Run: headless pygame with SDL's dummy video driver; simulated clock (each Clock.tick advances the game by its frame time, no real sleeping); random seed 0; keys injected as events and as key.get_pressed() state; mouse plan: one left click at the window centre at the start of phase 2, then a move to the lower-right quarter at the start of phase 3.
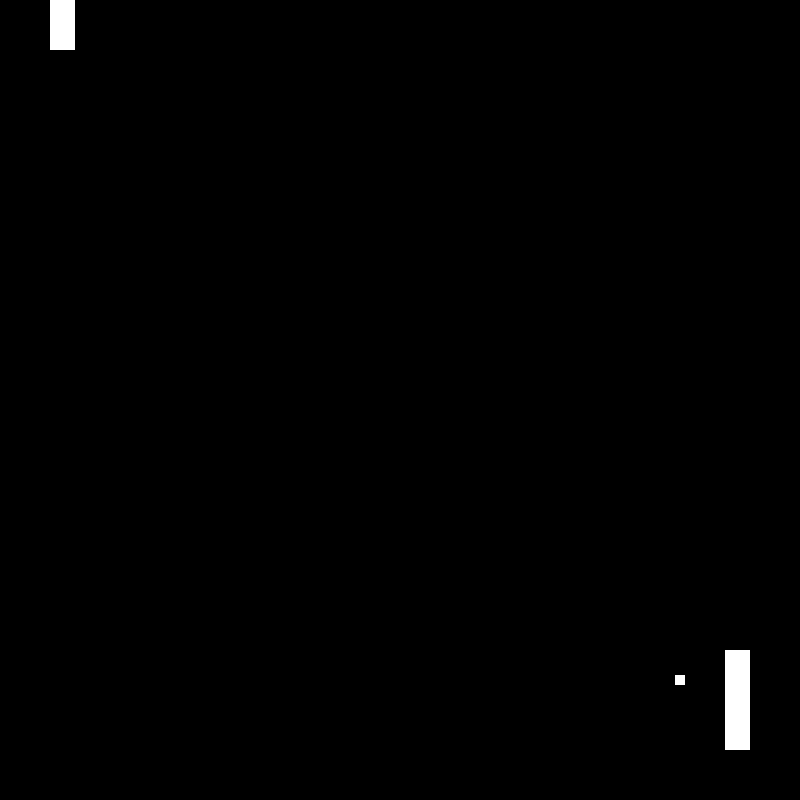
Frame 1 of 1 · flips 1–60 · no input

The pygame program that drew these frames:

import pygame as pg

pg.init()

size = (800,800)
screen = pg.display.set_mode(size)
clock = pg.time.Clock()
black = (0,0,0)
white = (255,255,255)

ball = pg.Rect(375,375,10,10)
playerPaddle = pg.Rect(50,350,25,100)
CPUPaddle = pg.Rect(725,350,25,100)

ballSpeedX = 5
ballSpeedY = 5
paddleSpeed = 5

while True:
    #inputs
    pg.event.pump()
    mousePos = pg.mouse.get_pos()
    mouseButtons = pg.mouse.get_pressed()

    #game logic
    if mouseButtons[0]:
        break
    if CPUPaddle.y <= 0 or CPUPaddle.y >= 700:
        paddleSpeed = -paddleSpeed
    
    if ball.y <= 0 or ball.y >= 790:
        ballSpeedY = -ballSpeedY

    if ball.x <= -10 or ball.x >= 800:
        ball.x = 375
        ball.y = 375

    if ball.colliderect(playerPaddle) or ball.colliderect(CPUPaddle):
        ballSpeedX = -ballSpeedX

    #updates
    CPUPaddle.y += paddleSpeed
    playerPaddle.y = mousePos[1] - 50
    ball.x += ballSpeedX
    ball.y += ballSpeedY

    #drawing
    screen.fill(black)
    pg.draw.rect(screen, white, playerPaddle)
    pg.draw.rect(screen, white, ball)
    pg.draw.rect(screen, white, CPUPaddle)

    #clock
    pg.display.flip()
    clock.tick(60)
